Run: headless pygame with SDL's dummy video driver; simulated clock (each Clock.tick advances the game by its frame time, no real sleeping); random seed 0; keys injected as events and as key.get_pressed() state; no mouse input.
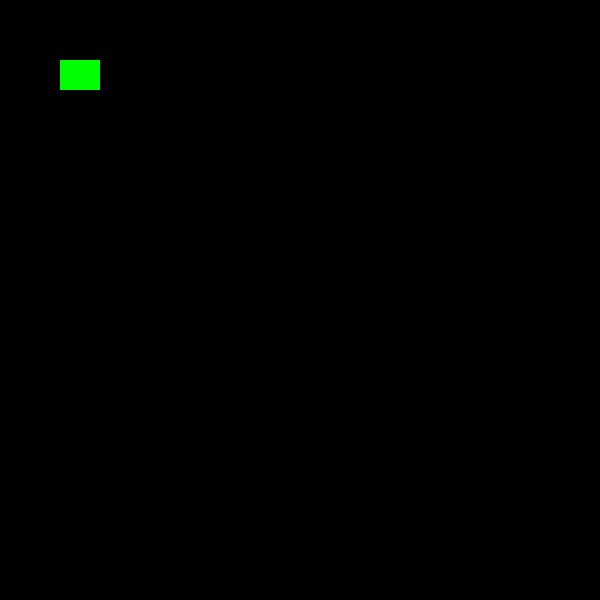
Frame 1 of 4 · flips 1–60 · no input
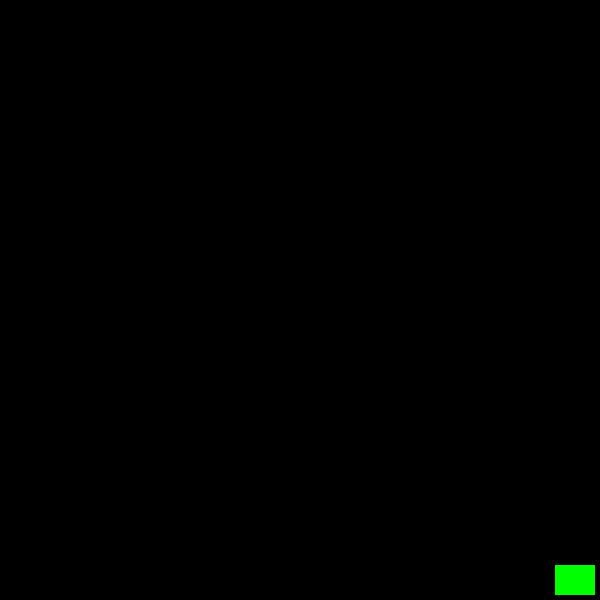
Frame 2 of 4 · flips 61–180 · tapped SPACE, RETURN · held RIGHT (→), D
Frame 3 of 4 · flips 181–300 · held DOWN (↓), S · screen unchanged from frame 2, image omitted
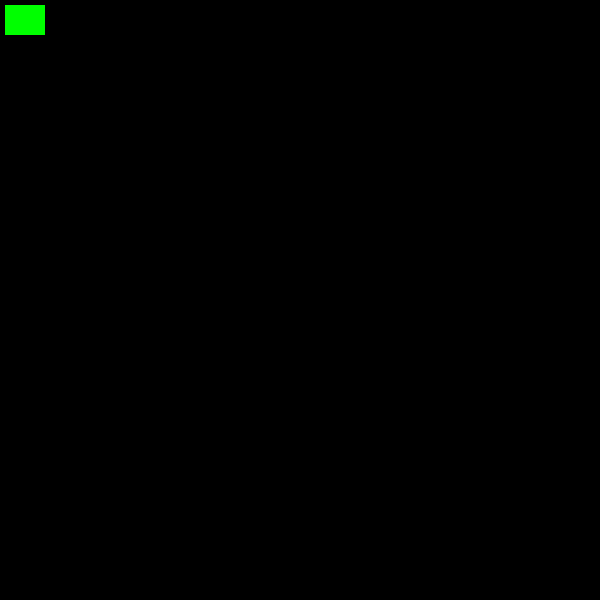
Frame 4 of 4 · flips 301–420 · held LEFT (←), A, UP (↑), W

The pygame program that drew these frames:

import pygame
pygame.init()

win = pygame.display.set_mode((600,600))

pygame.display.set_caption("My first pygame.")

screenwidth = 600
x=60
y=60
width=40
height=30
vel = 5

isJump = True
jumpCount = 10
run = True
while run:
	pygame.time.delay(100)

	for event in pygame.event.get():
		if event.type==pygame.QUIT:
			run=False


	

	
	keys =pygame.key.get_pressed()

	if keys[pygame.K_LEFT] and x > vel:
		x-=vel
	if keys[pygame.K_RIGHT] and x < (screenwidth-width-vel):
		x+=vel
	if not(isJump):
		if keys[pygame.K_LEFT] and y>vel:
			y-=vel
		if keys[pygame.K_RIGHT] and y <(screenwidth-height-vel):
			y+=vel
		if keys[pygame.K_SPACE]:
			isJump = True
	else:
		if jumpCount >=-10:
			neg = 1
			y-=(jumpCount*2)*0.5
			jumpCount-=1
		else:
			isJump=False
			jumpCount=10
    	 

   	


	win.fill((0,0,0))

	pygame.draw.rect(win,(0,255,0),(x,y,width,height))
	pygame.display.update()

pygame.quit()
